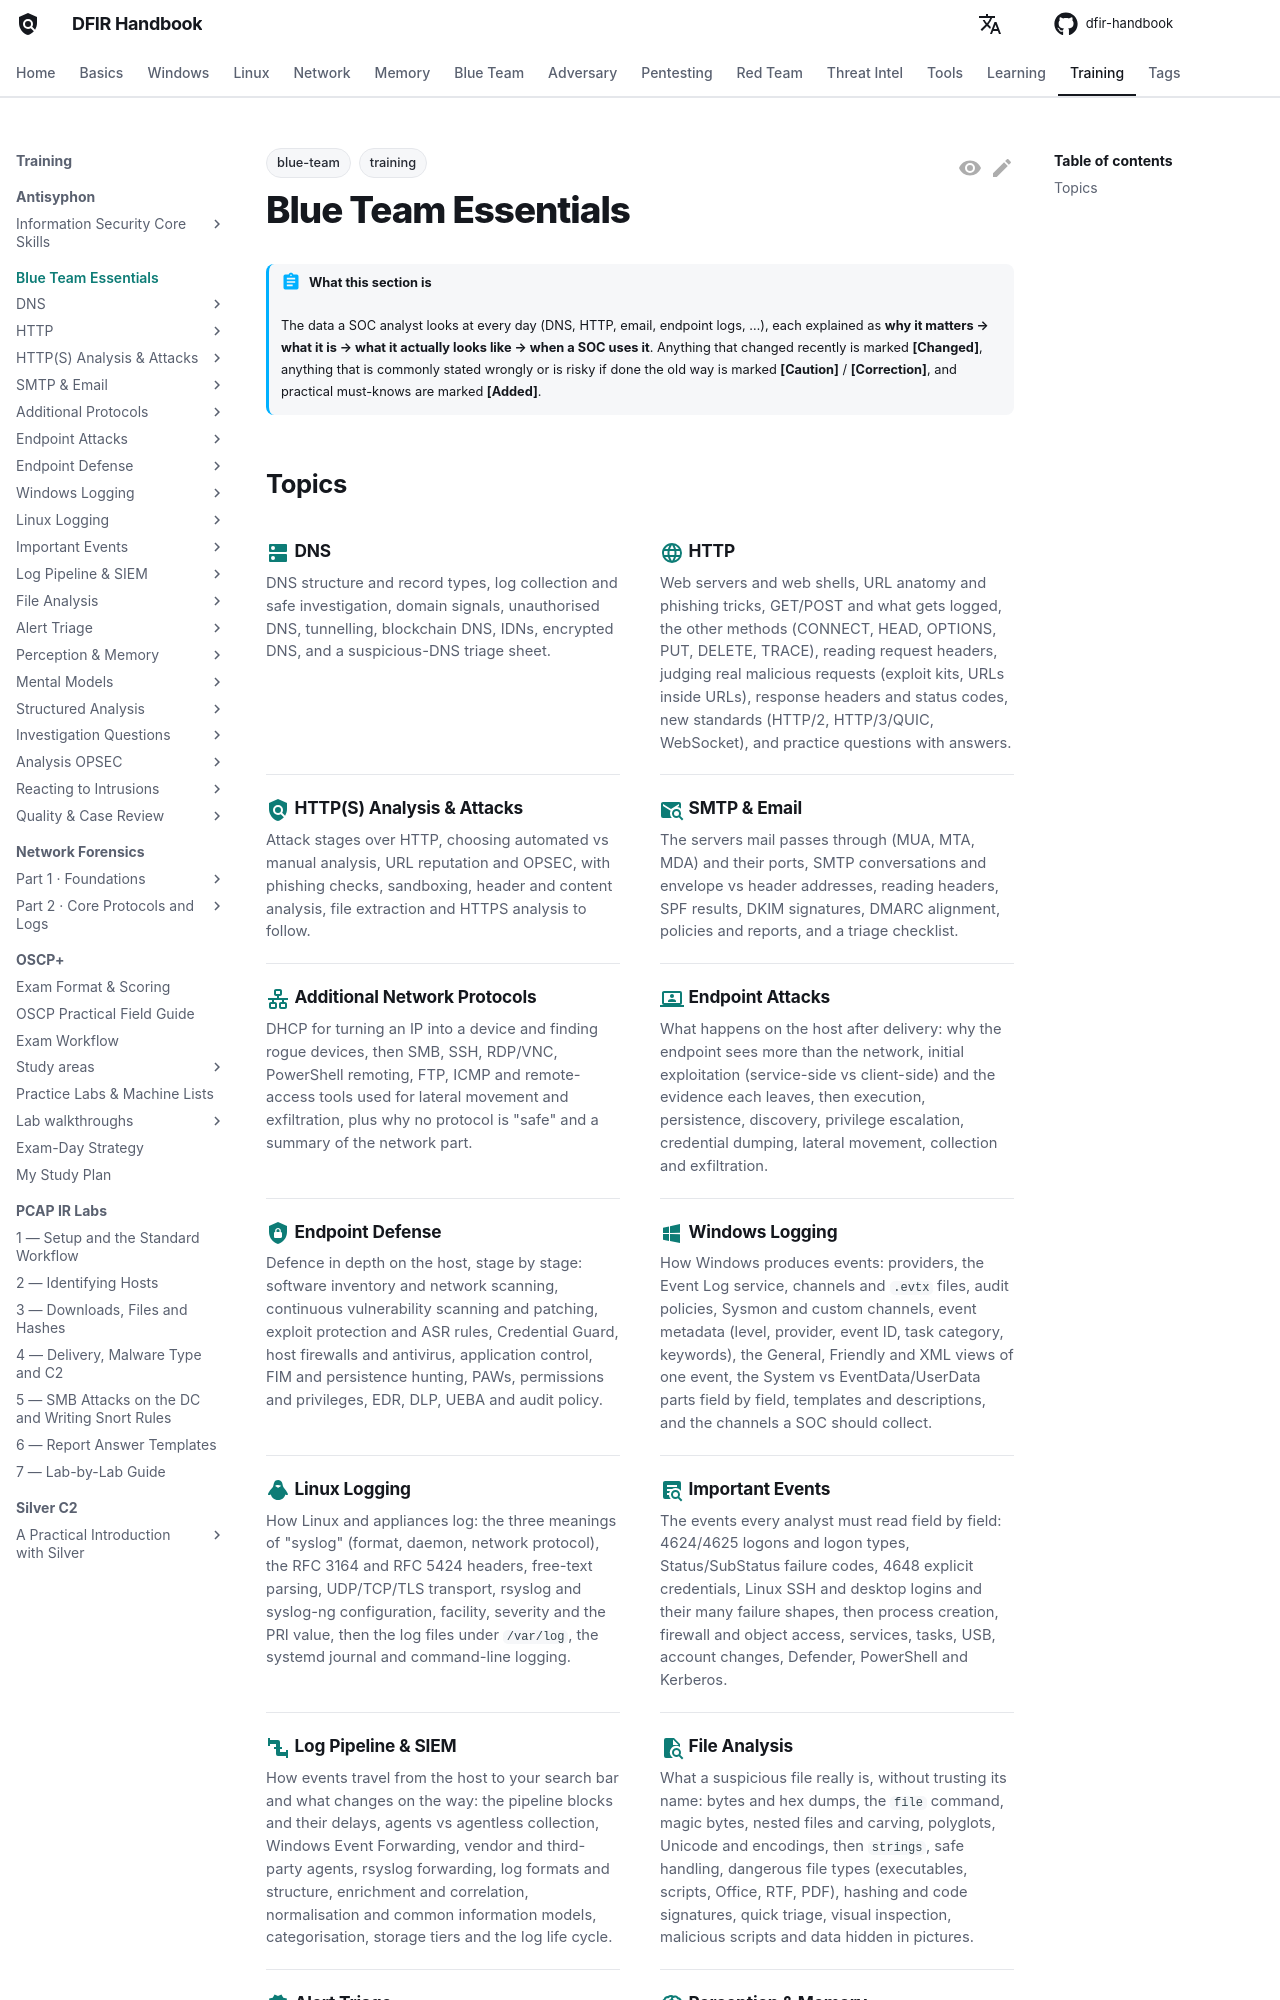

repository: DFIDwiz-sketch/dfir-handbook · page: training/blue-team-essentials/index.html · generator: mkdocs

---
title: Blue Team Essentials
tags:
  - training
  - blue-team
---

# Blue Team Essentials

!!! abstract "What this section is"
    The data a SOC analyst looks at every day (DNS, HTTP, email, endpoint logs, …), each explained as **why it matters → what it is → what it actually looks like → when a SOC uses it**. Anything that changed recently is marked **[Changed]**, anything that is commonly stated wrongly or is risky if done the old way is marked **[Caution]** / **[Correction]**, and practical must-knows are marked **[Added]**.
